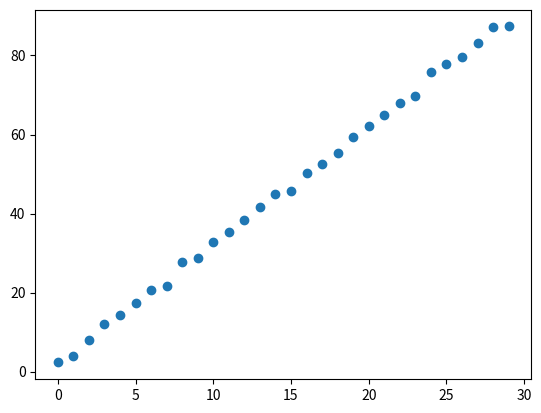

Source code (Python): (Note: this script raises an exception after producing the figure.)
import numpy as np
import matplotlib.pyplot as plt

X=np.arange(30)
Y=3*X+2+np.random.randn(X.shape[0])

plt.scatter(X,Y)

w=-1
b=-1




lr=0.001
losse=[]
w_grads=[]

b_grads=[]
w1=[]
b1=[]

for i in range(1000):
    w1.append(w)
    b1.append(b)
    for xi,yi in zip(X,Y):
        h=w*X+b

loss=np.sqrt(pow(yi-h,2))

#compute gradient

w_grad=-2*xi*(yi-(w*xi+b))
b_grad=-2*(yi-(w*xi+b))
w=w-lr*w_grad
b=b-lr*b_grad

loss.append(loses[0])

w_grads.append(w_grad)
b_grads.append(b_grad)

print(w,b)
plt.scatter(X,Y)
plt.plot(X,w*x+b)

plt.plot(X,3*X+2)
plt.show()

plt.plot(w_grads)
plt.show()

plt.plot(b_grads)
plt.show()

plt.plot(w1)
plt.show()

plt.plot(b1)
plt.show()

plt.plot(rand(len(losses)),losses)
plt.show()
